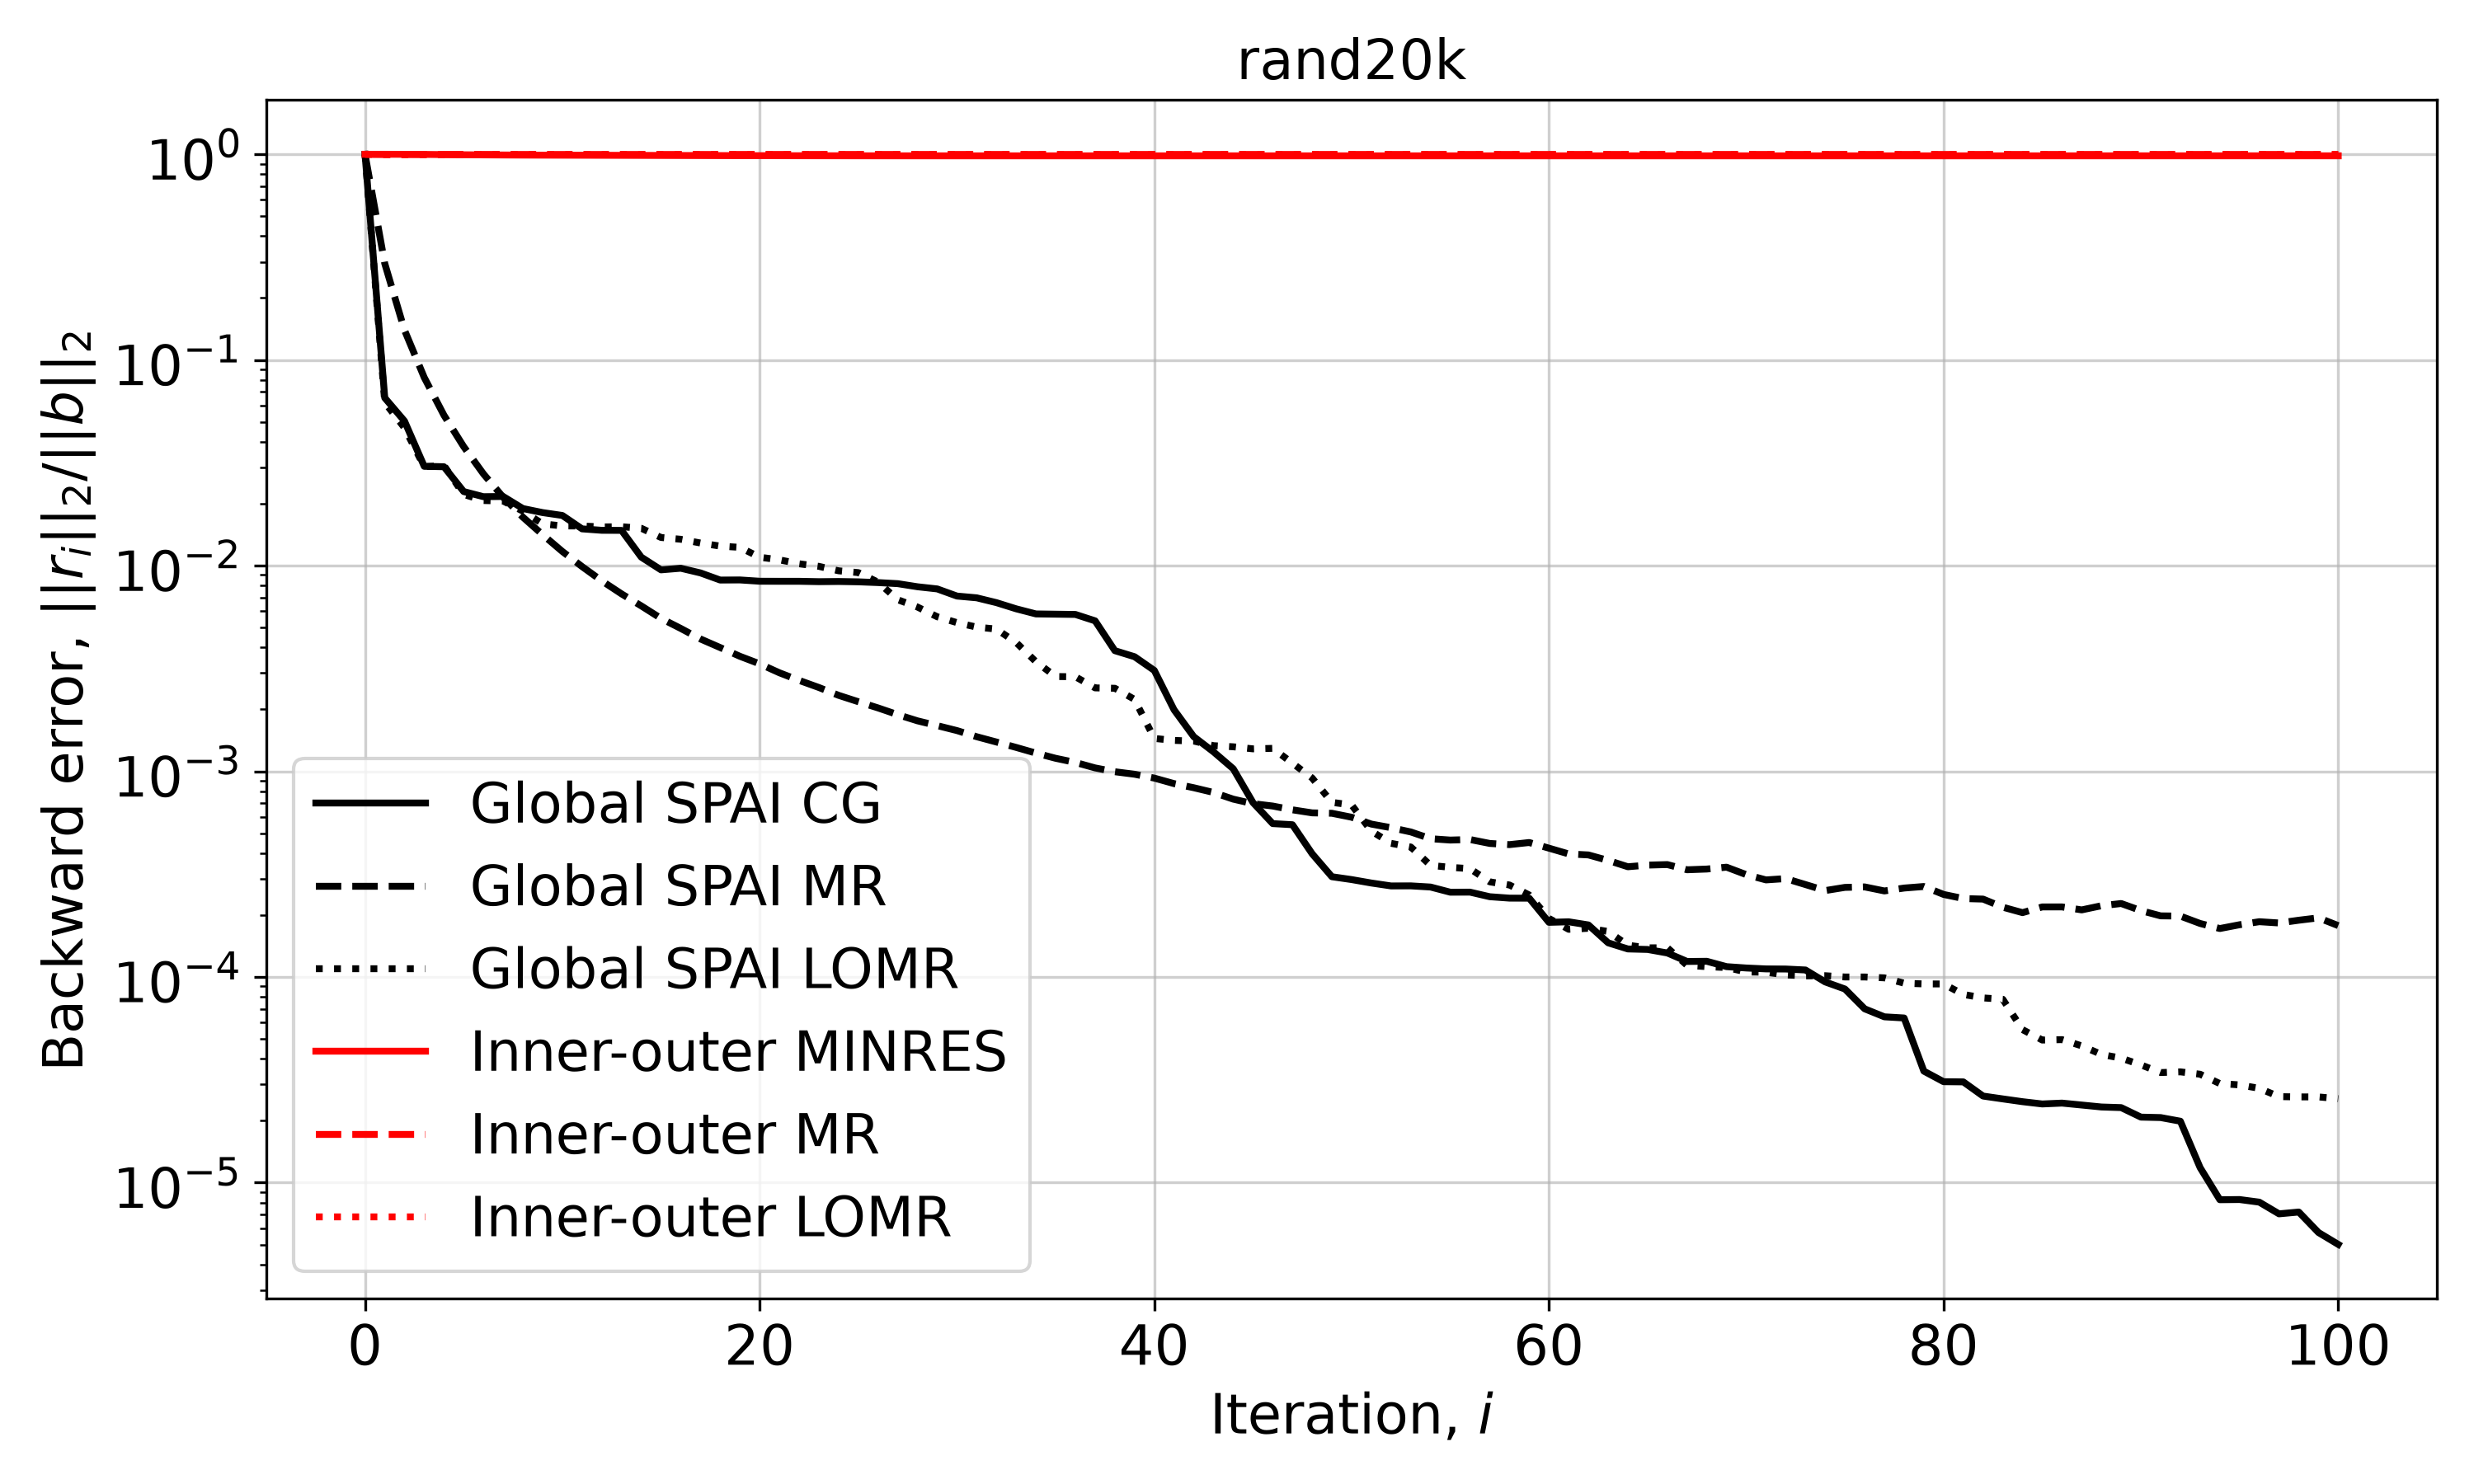

The table this chart was drawn from, first rows:
Iteration, Global SPAI CG, Global SPAI MR, Global SPAI LOMR, Inner-outer MINRES, Inner-outer MR, Inner-outer LOMR
0, 1.0, 1.0, 1.0, 1.0, 1.0, 1.0
1, 0.0654, 0.2943, 0.06205, 0.9999, 0.9979, 0.9967
2, 0.05045, 0.1396, 0.04677, 0.9995, 0.9978, 0.9966
3, 0.03039, 0.08218, 0.03023, 0.9983, 0.9978, 0.9966
4, 0.03025, 0.05384, 0.03069, 0.9963, 0.9978, 0.9966
5, 0.02291, 0.03789, 0.02218, 0.9944, 0.9978, 0.9966
6, 0.02163, 0.02793, 0.02072, 0.993, 0.9978, 0.9966
7, 0.02168, 0.02151, 0.02061, 0.9919, 0.9978, 0.9966
8, 0.01894, 0.0172, 0.0184, 0.9909, 0.9978, 0.9966
9, 0.01811, 0.01414, 0.01596, 0.9902, 0.9978, 0.9966
10, 0.01753, 0.01172, 0.01559, 0.9897, 0.9978, 0.9966
11, 0.01509, 0.00989, 0.01558, 0.9892, 0.9978, 0.9966
12, 0.01485, 0.008431, 0.01542, 0.9886, 0.9978, 0.9966
13, 0.01483, 0.007287, 0.01546, 0.9881, 0.9978, 0.9966
14, 0.01099, 0.006369, 0.01519, 0.9875, 0.9978, 0.9966
15, 0.009535, 0.005537, 0.0137, 0.9868, 0.9978, 0.9966
16, 0.00971, 0.004949, 0.01343, 0.9863, 0.9978, 0.9966
17, 0.009214, 0.004398, 0.01288, 0.9858, 0.9979, 0.9966
18, 0.008507, 0.003994, 0.01244, 0.9853, 0.9974, 0.9966
19, 0.008517, 0.003623, 0.01227, 0.9849, 0.998, 0.9966
20, 0.008395, 0.003329, 0.01098, 0.9844, 0.9981, 0.9966
21, 0.00839, 0.003012, 0.01067, 0.984, 0.9981, 0.9966
22, 0.008389, 0.002766, 0.01021, 0.9837, 0.9981, 0.9966
23, 0.008355, 0.002555, 0.009917, 0.9834, 0.9981, 0.9966
24, 0.00837, 0.00234, 0.009437, 0.9832, 0.9981, 0.9966
25, 0.008339, 0.002179, 0.009246, 0.983, 0.9981, 0.9966
26, 0.008268, 0.002032, 0.008309, 0.9828, 0.9981, 0.9966
27, 0.008169, 0.001885, 0.006823, 0.9827, 0.9981, 0.9966
28, 0.007891, 0.001759, 0.006287, 0.9826, 0.9981, 0.9966
29, 0.007702, 0.001667, 0.005639, 0.9826, 0.9981, 0.9966
30, 0.007111, 0.001577, 0.005281, 0.9826, 0.9981, 0.9966
31, 0.006971, 0.001472, 0.005022, 0.9826, 0.9981, 0.9966
32, 0.006605, 0.001388, 0.004913, 0.9826, 0.9981, 0.9966
33, 0.006164, 0.001306, 0.004226, 0.9826, 0.9981, 0.9966
34, 0.005822, 0.001226, 0.003409, 0.9826, 0.9981, 0.9966
35, 0.005805, 0.001156, 0.002888, 0.9826, 0.9981, 0.9966
36, 0.005789, 0.001104, 0.002882, 0.9826, 0.9981, 0.9966
37, 0.005389, 0.001038, 0.002544, 0.9826, 0.9981, 0.9966
38, 0.003859, 0.0009948, 0.002533, 0.9826, 0.9981, 0.9966
39, 0.003605, 0.0009673, 0.002235, 0.9826, 0.9981, 0.9966
40, 0.003092, 0.0009265, 0.001444, 0.9826, 0.9981, 0.9966
41, 0.001991, 0.000871, 0.001413, 0.9826, 0.9981, 0.9966
42, 0.001472, 0.0008317, 0.001402, 0.9826, 0.9981, 0.9966
43, 0.001243, 0.0007888, 0.001332, 0.9826, 0.9981, 0.9966
44, 0.001029, 0.000732, 0.001315, 0.9826, 0.9981, 0.9966
45, 0.0007046, 0.0006959, 0.001285, 0.9826, 0.9981, 0.9966
46, 0.0005567, 0.0006776, 0.001293, 0.9826, 0.9981, 0.9966
47, 0.0005498, 0.0006495, 0.001095, 0.9826, 0.9981, 0.9966
48, 0.0003971, 0.0006277, 0.000927, 0.9826, 0.9981, 0.9966
49, 0.0003071, 0.0006249, 0.0007061, 0.9826, 0.9981, 0.9966
50, 0.0002975, 0.0005978, 0.0006857, 0.9826, 0.9981, 0.9966
51, 0.0002862, 0.0005536, 0.0005122, 0.9826, 0.9981, 0.9966
52, 0.000277, 0.0005317, 0.0004463, 0.9826, 0.9981, 0.9966
53, 0.0002772, 0.0005069, 0.0004282, 0.9826, 0.9981, 0.9966
54, 0.0002736, 0.00047, 0.0003487, 0.9826, 0.9981, 0.9966
55, 0.0002583, 0.0004629, 0.0003411, 0.9826, 0.9981, 0.9966
56, 0.0002584, 0.0004658, 0.0003361, 0.9825, 0.9981, 0.9966
57, 0.0002455, 0.0004458, 0.00029, 0.9825, 0.9981, 0.9966
58, 0.0002417, 0.0004399, 0.0002799, 0.9826, 0.9981, 0.9966
59, 0.0002415, 0.0004504, 0.0002503, 0.9826, 0.9981, 0.9966
... 41 more rows
